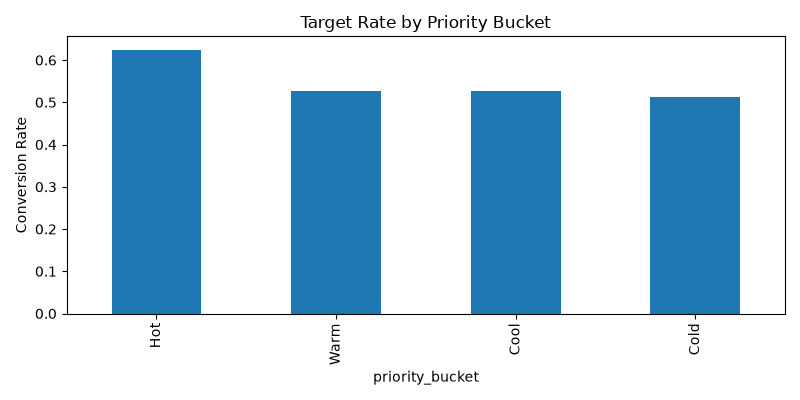

Source data for this figure (header and first rows):
priority_bucket, lead_is_converted
Hot, 0.625
Warm, 0.5263
Cool, 0.5263
Cold, 0.5129
